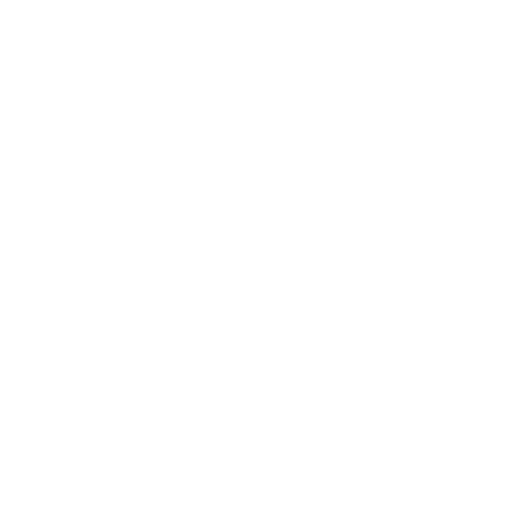
t = 0.00 s
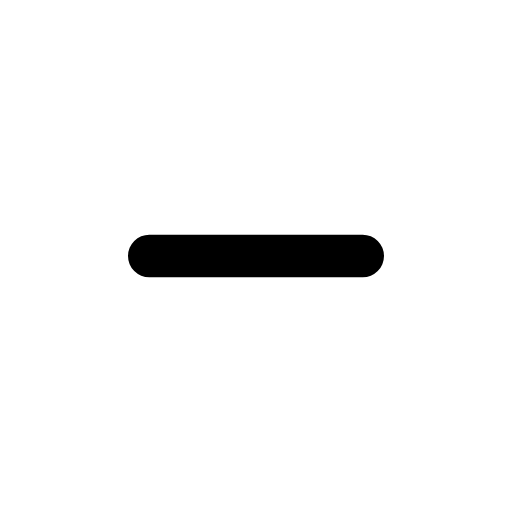
t = 0.15 s
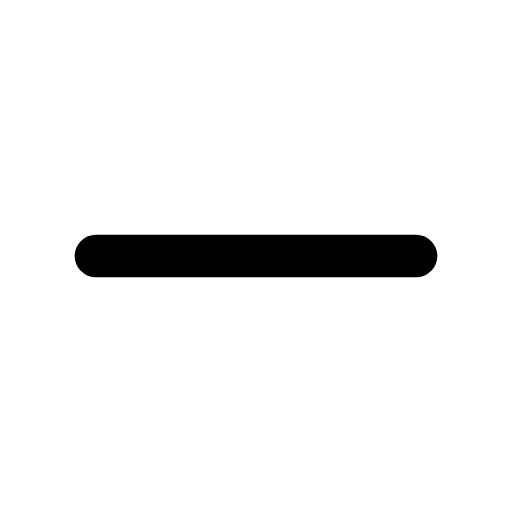
t = 0.23 s
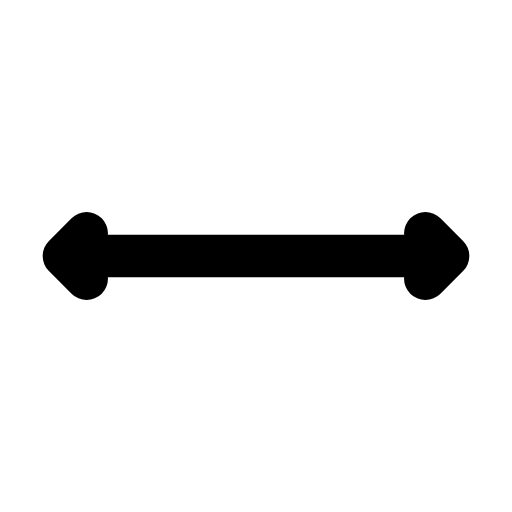
t = 0.38 s
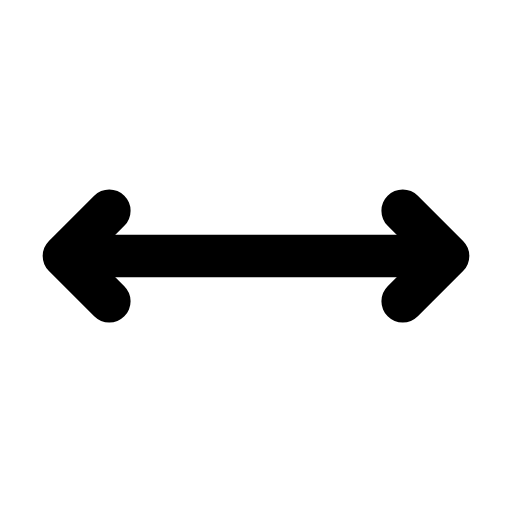
t = 0.45 s
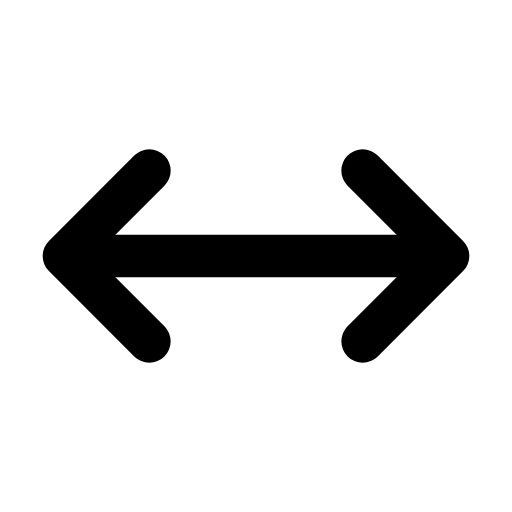
t = 0.60 s

The animated SVG that drew these frames (rendered in a browser with its animation timeline set to each time). Animation: 2 SMIL elements (animate=2); one cycle of 0.60 s.

<svg xmlns="http://www.w3.org/2000/svg" width="24" height="24" viewBox="0 0 24 24">
	<g fill="none" stroke="currentColor" stroke-width="2" stroke-linecap="round" stroke-linejoin="round">
		<path d="M12 12H3.5M12 12H20.5" stroke-dasharray="10" stroke-dashoffset="10">
			<animate attributeName="stroke-dashoffset" values="10;0" dur="0.3s" fill="freeze" />
		</path>
		<path d="M3 12L7 16M21 12L17 16M3 12L7 8M21 12L17 8" stroke-dasharray="6" stroke-dashoffset="6">
			<animate attributeName="stroke-dashoffset" values="6;0" begin="0.3s" dur="0.3s" fill="freeze" />
		</path>
	</g>
</svg>
